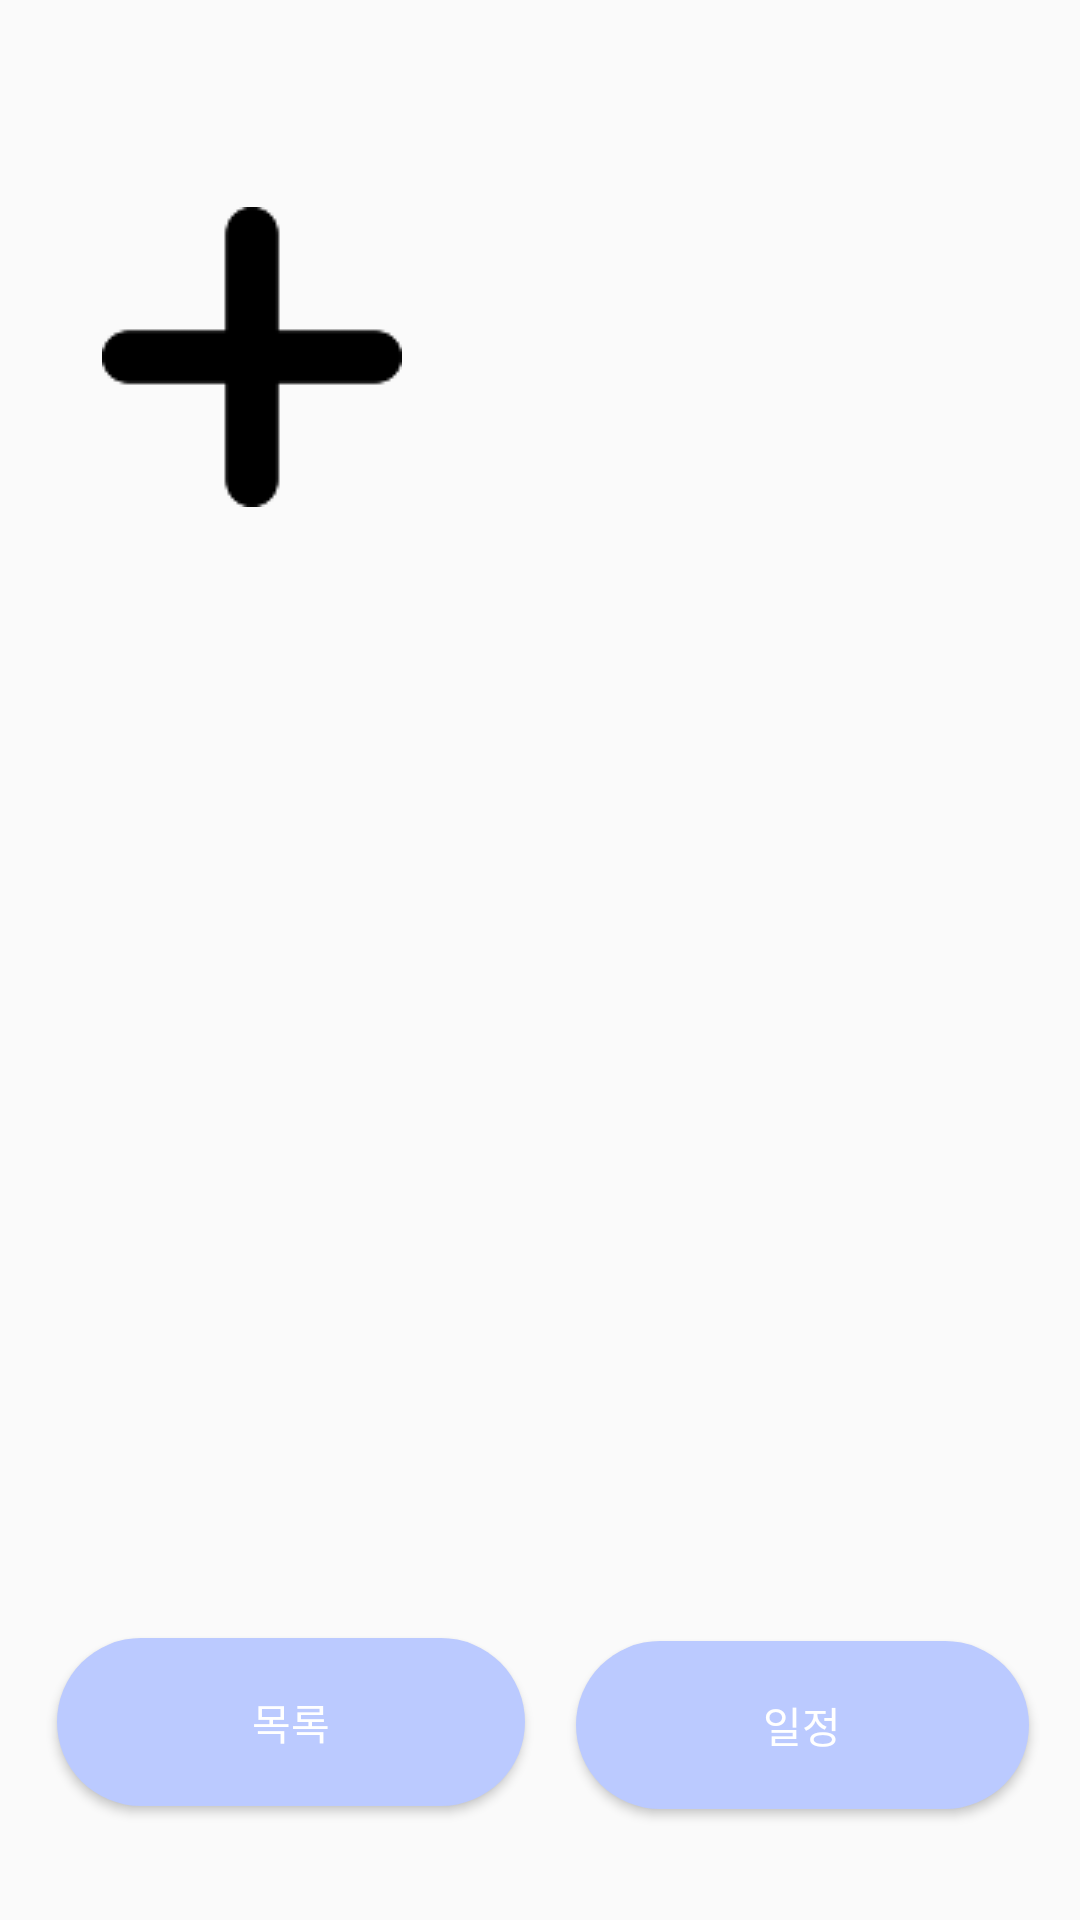

Here is an Android app screen rendered from its layout file. Give the layout XML and the strings, colors and styles it references.
<!-- AndroidManifest.xml: application theme Theme.MyCalendar2 -->
<!-- res/layout/activity_main.xml -->
<?xml version="1.0" encoding="utf-8"?>
<androidx.constraintlayout.widget.ConstraintLayout xmlns:android="http://schemas.android.com/apk/res/android"
    xmlns:app="http://schemas.android.com/apk/res-auto"
    xmlns:tools="http://schemas.android.com/tools"
    android:layout_width="match_parent"
    android:layout_height="match_parent"
    tools:context=".MainActivity">

    <Button
        android:id="@+id/btnList"
        android:layout_width="156dp"
        android:layout_height="56dp"
        android:layout_marginStart="16dp"
        android:layout_marginEnd="14dp"
        android:layout_marginBottom="38dp"
        android:background="@drawable/button_background"
        android:text="목록"
        android:textColor="#FFFFFF"
        app:layout_constraintBottom_toBottomOf="parent"
        app:layout_constraintEnd_toStartOf="@+id/btnCal"
        app:layout_constraintStart_toStartOf="parent"
        app:layout_constraintTop_toBottomOf="@+id/btnadd" />

    <Button
        android:id="@+id/btnCal"
        android:layout_width="151dp"
        android:layout_height="56dp"
        android:layout_marginEnd="14dp"
        android:layout_marginBottom="37dp"
        android:background="@drawable/button_background"
        android:text="일정"
        android:textColor="#FFFFFF"
        android:textColorHighlight="#FDFBFB"
        android:textColorLink="#FFFFFF"
        app:layout_constraintBottom_toBottomOf="parent"
        app:layout_constraintEnd_toEndOf="parent"
        app:layout_constraintStart_toEndOf="@+id/btnList" />

    <ImageButton
        android:id="@+id/btnadd"
        android:layout_width="136dp"
        android:layout_height="0dp"
        android:layout_marginTop="36dp"
        android:layout_marginBottom="344dp"
        android:background="#00000000"
        app:layout_constraintBottom_toTopOf="@+id/btnList"
        app:layout_constraintEnd_toEndOf="parent"
        app:layout_constraintHorizontal_bias="0.071"
        app:layout_constraintStart_toStartOf="parent"
        app:layout_constraintTop_toTopOf="parent"
        app:srcCompat="@drawable/com" />


</androidx.constraintlayout.widget.ConstraintLayout>
<!-- resources referenced by this layout -->
<resources>
  <!-- drawable button_background (drawable) -->
  <?xml version="1.0" encoding="utf-8"?>
  <shape xmlns:android="http://schemas.android.com/apk/res/android">
      <solid android:color="#BBCAFF"/>
      <corners android:radius="50dp"/>
  </shape>
  <!-- drawable com: png bitmap (drawable, 1141 bytes) -->
  <style name="Theme.MyCalendar2" parent="Theme.AppCompat.Light">
          
          <item name="colorPrimary">@color/purple_500</item>
          <item name="colorPrimaryVariant">@color/purple_700</item>
          <item name="colorOnPrimary">@color/white</item>
          
          <item name="colorSecondary">@color/teal_200</item>
          <item name="colorSecondaryVariant">@color/teal_700</item>
          <item name="colorOnSecondary">@color/black</item>
          
          <item name="android:statusBarColor" tools:targetApi="l">?attr/colorPrimaryVariant</item>
          
      </style>
  <color name="purple_500">#FF6200EE</color>
  <color name="purple_700">#FF3700B3</color>
  <color name="white">#FFFFFFFF</color>
  <color name="teal_200">#FF03DAC5</color>
  <color name="teal_700">#FF018786</color>
  <color name="black">#FF000000</color>
</resources>
